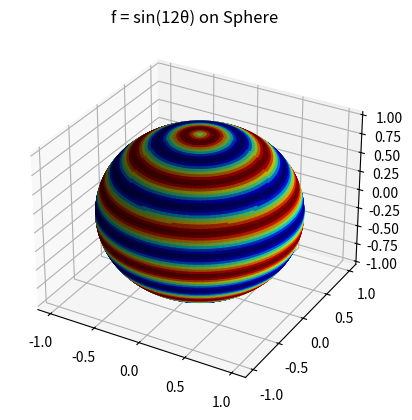

Write Python code to recreate this figure. (Note: this script raises an exception after producing the figure.)
'''
For section 4, wasn't able to get the exact same results, I think maybe my epsilon could've
been better chosen, however, it does show the level sets by subtracting the gradient dot product
'''
import numpy as np
import matplotlib.pyplot as plt
from scipy.sparse.linalg import eigs

# Define polar vectors
theta = np.linspace(0, np.pi, 100)
phi = np.linspace(0, 2 * np.pi, 100)
phi_grid, theta_grid = np.meshgrid(phi, theta)

# f = sin(12theta)
f = np.sin(12 * theta_grid)

# Convert spherical to Cartesian coordinates
x = np.sin(theta_grid) * np.cos(phi_grid)
y = np.sin(theta_grid) * np.sin(phi_grid)
z = np.cos(theta_grid)

# Plot the function on the sphere
fig = plt.figure()
ax = fig.add_subplot(111, projection='3d')
ax.plot_surface(
    x, y, z,
    facecolors=plt.cm.jet((f - f.min()) / (f.max() - f.min())),
    rcount=100, ccount=100
)
ax.set_title("f = sin(12θ) on Sphere")
plt.show()

# Flatten the coordinates
coords = np.vstack([x.ravel(), y.ravel(), z.ravel()]).T  # Shape (N, 3)

# Compute the derivative of f with respect to theta
df_dtheta = 12 * np.cos(12 * theta_grid)  # Shape (100, 100)

# Compute cos and sin of theta and phi
cos_theta = np.cos(theta_grid)
sin_theta = np.sin(theta_grid)
cos_phi = np.cos(phi_grid)
sin_phi = np.sin(phi_grid)

# Compute the components of the theta unit vector in Cartesian coordinates
e_theta_x = cos_theta * cos_phi
e_theta_y = cos_theta * sin_phi
e_theta_z = -sin_theta

# Compute the gradient components in Cartesian coordinates
grad_f_x = df_dtheta * e_theta_x
grad_f_y = df_dtheta * e_theta_y
grad_f_z = df_dtheta * e_theta_z

# Flatten the gradient components
grad_f_x_flat = grad_f_x.ravel()
grad_f_y_flat = grad_f_y.ravel()
grad_f_z_flat = grad_f_z.ravel()

# Stack gradient vectors into a single array
grad_f = np.vstack([grad_f_x_flat, grad_f_y_flat, grad_f_z_flat]).T  # Shape (N, 3)

# Compute differences between all pairs of points using np.subtract
coords_i = coords[:, np.newaxis, :]  # Shape (N, 1, 3)
coords_j = coords[np.newaxis, :, :]  # Shape (1, N, 3)
diffs = np.subtract(coords_i, coords_j)  # Shape (N, N, 3)

# Compute squared distances
dists_sq = np.sum(diffs ** 2, axis=2)  # Shape (N, N)

# Compute distances
dists = np.sqrt(dists_sq)  # Shape (N, N)

# Exclude zero distances and compute median
nonzero_dists = dists[dists > 0]
epsilon = np.median(nonzero_dists) ** 2

# Compute dot products grad_f(x_i) ⋅ (x_i - x_j)
dot_products = np.einsum('ik,ijk->ij', grad_f, diffs)  # Shape (N, N)

# Compute the kernel with the new epsilon
regular_diffusion = -dists_sq / epsilon
directional_diffusion = (dot_products ** 2) / epsilon 
kernel = np.exp(regular_diffusion - directional_diffusion)

# Normalize the kernel to create a Markov matrix
row_sums = kernel.sum(axis=1)
P = kernel / row_sums[:, np.newaxis]

# Ensure real eigenvalues and eigenvectors
vals, vecs = eigs(P.T, k=10, which='LR')
vals = vals.real
vecs = vecs.real

# Sort eigenvalues and eigenvectors
idx = vals.argsort()[::-1]
vals = vals[idx]
vecs = vecs[:, idx]

# Eigenfunction corresponding to the second largest eigenvalue (first nontrivial)
psi1 = vecs[:, 1]
psi1_reshaped = psi1.reshape(theta_grid.shape)

# Plot the first nontrivial eigenfunction on the sphere
fig = plt.figure()
ax = fig.add_subplot(111, projection='3d')
ax.plot_surface(
    x, y, z,
    facecolors=plt.cm.jet((psi1_reshaped - psi1_reshaped.min()) / (psi1_reshaped.max() - psi1_reshaped.min())),
    rcount=100, ccount=100
)
ax.set_title("First Nontrivial Eigenfunction on Sphere")
plt.show()
